Dataset: CNN classification of sugracane diseases (GitHub, Shabinaja/roboflow-sugarcane-diseases). Classes: healthy, red rot, ring spot, rust, smut.

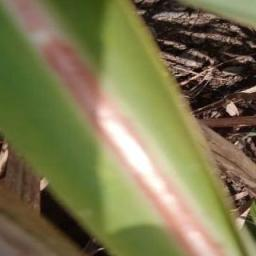
Label: red rot

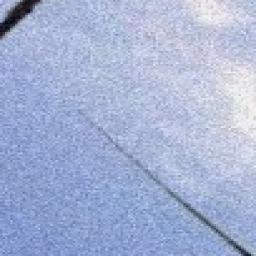
Label: smut

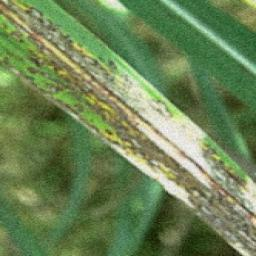
Label: ring spot

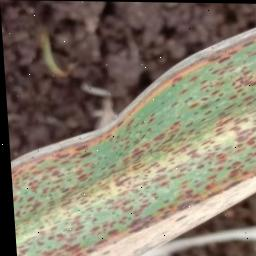
Label: rust

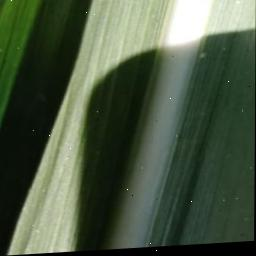
Label: healthy

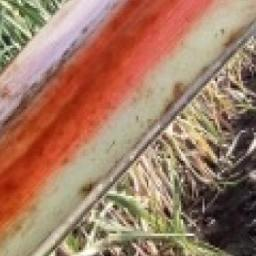
Label: red rot
